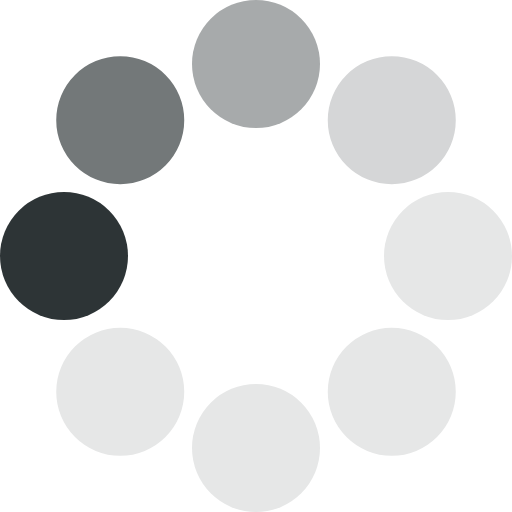
t = 0.00 s
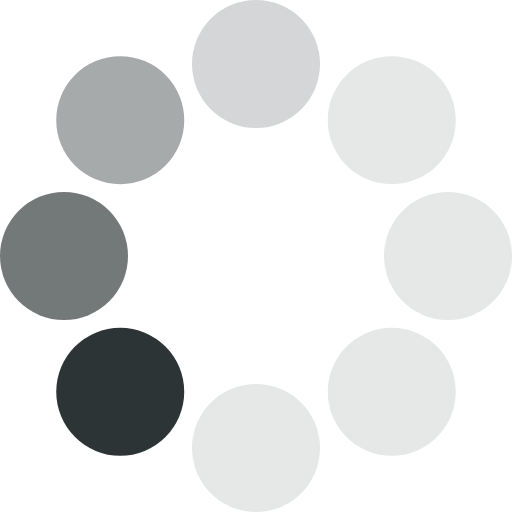
t = 0.13 s
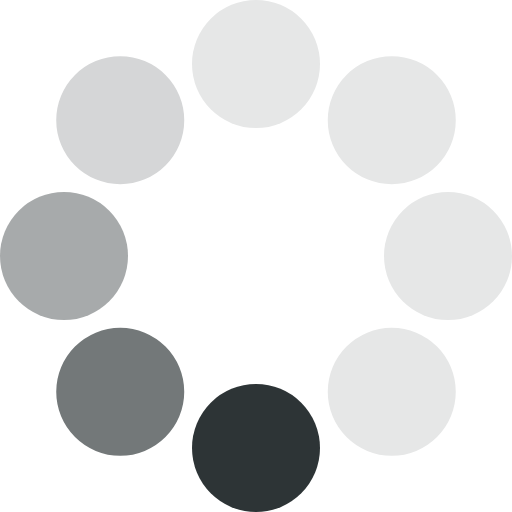
t = 0.23 s
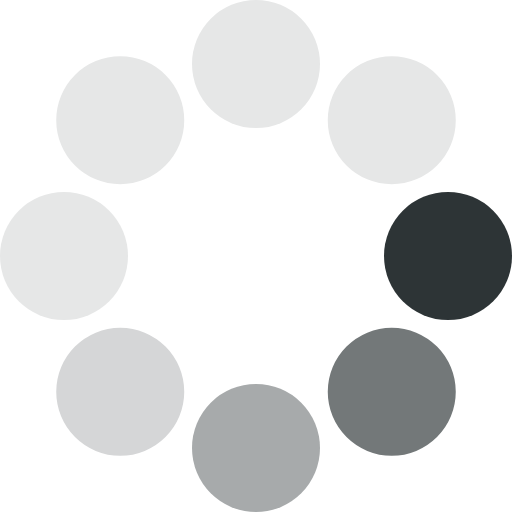
t = 0.36 s
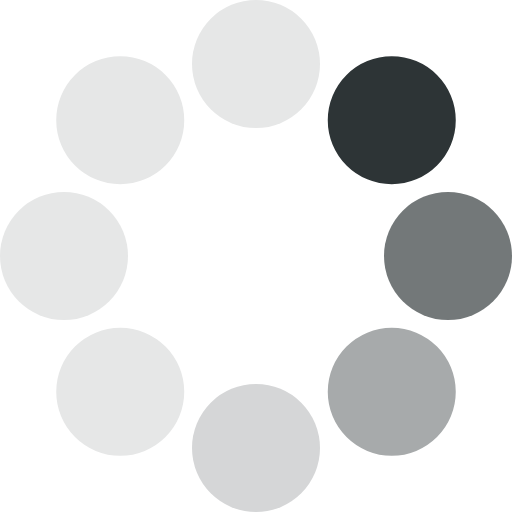
t = 0.49 s
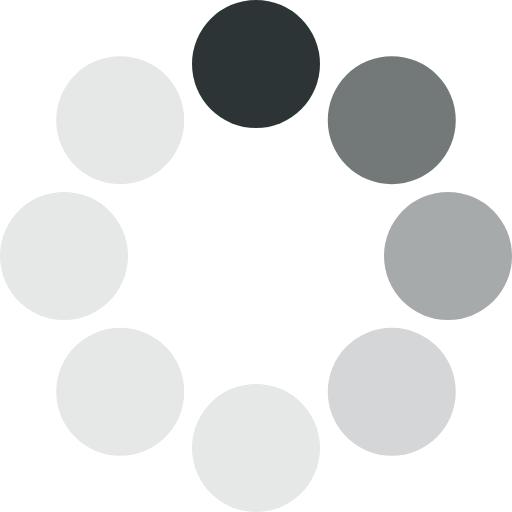
t = 0.59 s

The animated SVG that drew these frames (rendered in a browser with its animation timeline set to each time). Animation: 1 SMIL element (animateTransform=1); one cycle of 0.72 s, repeats indefinitely.

<?xml version="1.0" encoding="UTF-8" standalone="no"?><svg xmlns:svg="http://www.w3.org/2000/svg" xmlns="http://www.w3.org/2000/svg" xmlns:xlink="http://www.w3.org/1999/xlink" version="1.0" width="25px" height="25px" viewBox="0 0 128 128" xml:space="preserve"><g><circle cx="16" cy="64" r="16" fill="#2d3436"/><circle cx="16" cy="64" r="16" fill="#737879" transform="rotate(45,64,64)"/><circle cx="16" cy="64" r="16" fill="#a7aaab" transform="rotate(90,64,64)"/><circle cx="16" cy="64" r="16" fill="#d5d6d7" transform="rotate(135,64,64)"/><circle cx="16" cy="64" r="16" fill="#e6e7e7" transform="rotate(180,64,64)"/><circle cx="16" cy="64" r="16" fill="#e6e7e7" transform="rotate(225,64,64)"/><circle cx="16" cy="64" r="16" fill="#e6e7e7" transform="rotate(270,64,64)"/><circle cx="16" cy="64" r="16" fill="#e6e7e7" transform="rotate(315,64,64)"/><animateTransform attributeName="transform" type="rotate" values="0 64 64;315 64 64;270 64 64;225 64 64;180 64 64;135 64 64;90 64 64;45 64 64" calcMode="discrete" dur="720ms" repeatCount="indefinite"></animateTransform></g></svg>
